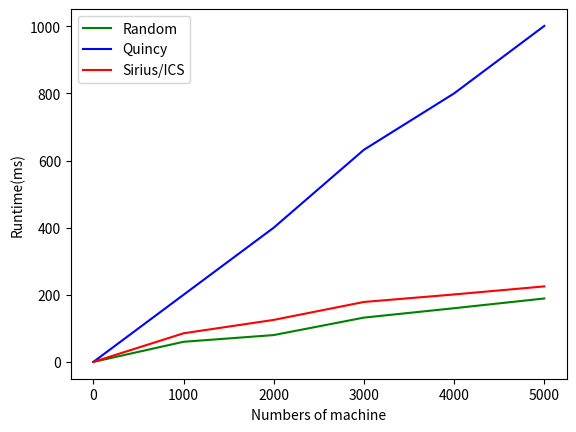

Python code for this plot:
# Tasks = 3000
# Machines range from 0 to 5000
# 

import matplotlib.pyplot as plt
import numpy as np

x = [0, 1000, 2000, 3000, 4000, 5000]
ics = [0, 85.3, 125.2 ,178.6, 201, 225]
quincy = [0, 200.1, 400 ,632.1, 800, 1001]
random = [0, 60, 80, 132, 160, 189]

plt.plot(x, random, color="green",  linestyle="-", label="Random")
plt.plot(x, quincy, color="blue",  linestyle="-", label="Quincy")
plt.plot(x, ics, color="red",  linestyle="-", label="Sirius/ICS")


plt.legend(loc='upper left')
plt.xlabel('Numbers of machine')
plt.ylabel('Runtime(ms)')

plt.show()